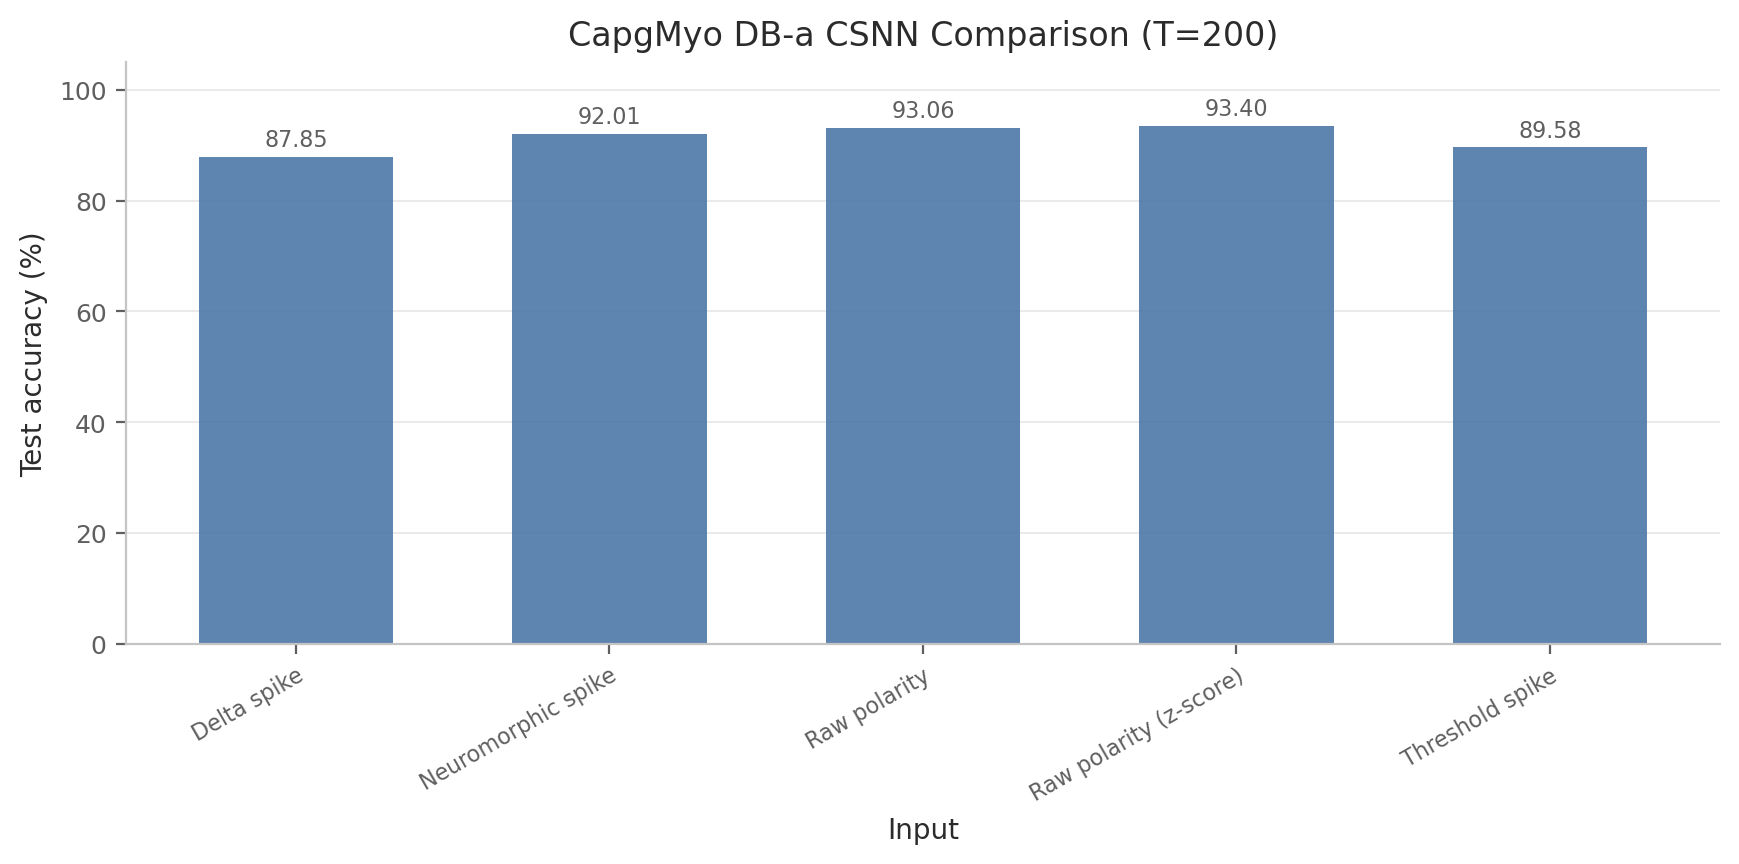

The data file committed next to this chart (first rows):
data_type, name, label, test_accuracy, test_correct, test_total, best_val_accuracy, parameter_count
delta_spike, Delta spike, Delta 编码脉冲, 0.8785, 253, 288, 0.8819, 571486
neurophic_system_spike, Neuromorphic spike, 神经形态系统脉冲编码, 0.9201, 265, 288, 0.9167, 571486
raw_polarity, Raw polarity, raw_polarity（无归一化）, 0.9306, 268, 288, 0.9444, 571486
raw_polarity_norm, Raw polarity (z-score), raw_polarity（z-score 归一化）, 0.934, 269, 288, 0.9444, 571486
threshold_spike, Threshold spike, Threshold 编码脉冲, 0.8958, 258, 288, 0.9028, 571486
